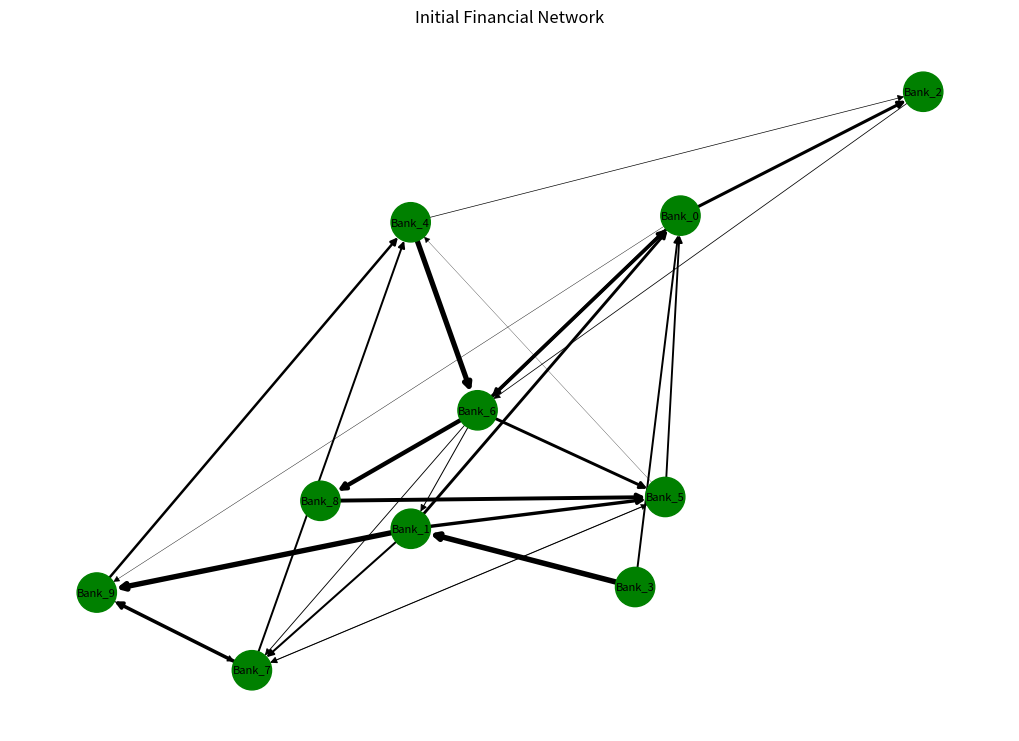
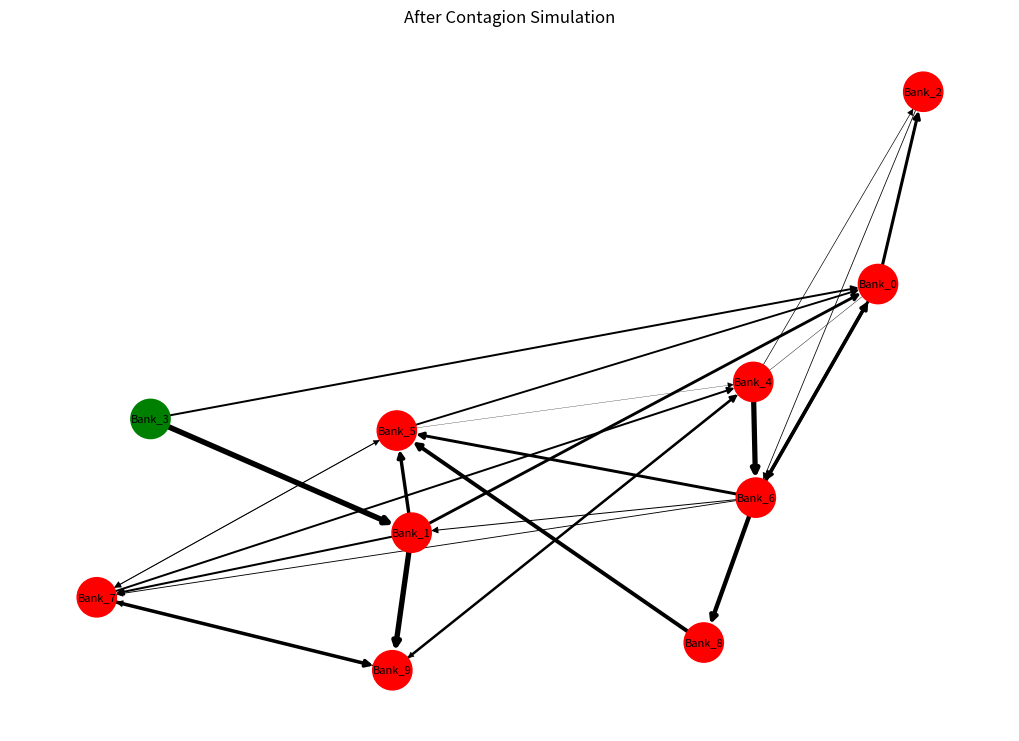

Generate these figures, in order, with matplotlib:
import networkx as nx
import matplotlib.pyplot as plt
import numpy as np
import pandas as pd
import random

# -------------------------------
# 1. CREATE FINANCIAL NETWORK
# -------------------------------

def create_financial_network(num_banks=10):
    G = nx.DiGraph()

    for i in range(num_banks):
        assets = random.randint(100, 1000)
        capital = assets * random.uniform(0.08, 0.15)
        G.add_node(
            f"Bank_{i}",
            assets=assets,
            capital=capital,
            failed=False
        )

    # Create exposures (edges)
    for i in range(num_banks):
        for j in range(num_banks):
            if i != j and random.random() < 0.3:
                exposure = random.randint(10, 200)
                G.add_edge(f"Bank_{i}", f"Bank_{j}", weight=exposure)

    return G


# -------------------------------
# 2. CALCULATE RISK METRICS
# -------------------------------

def calculate_risk_metrics(G):
    degree = nx.degree_centrality(G)
    betweenness = nx.betweenness_centrality(G)
    eigenvector = nx.eigenvector_centrality(G, max_iter=1000)

    systemic_scores = {}

    for node in G.nodes():
        score = (
            0.4 * degree[node] +
            0.3 * betweenness[node] +
            0.3 * eigenvector[node]
        )
        systemic_scores[node] = score
        G.nodes[node]['systemic_score'] = score

    return systemic_scores


# -------------------------------
# 3. CONTAGION SIMULATION
# -------------------------------

def contagion_simulation(G, shocked_bank):
    print(f"\n🔥 Initial Shock to: {shocked_bank}")

    G.nodes[shocked_bank]['failed'] = True
    failed_banks = {shocked_bank}

    while True:
        new_failures = set()

        for bank in failed_banks:
            for neighbor in G.successors(bank):
                if not G.nodes[neighbor]['failed']:
                    exposure = G[bank][neighbor]['weight']
                    G.nodes[neighbor]['capital'] -= exposure

                    print(f"💸 {neighbor} loses {exposure}, remaining capital: {G.nodes[neighbor]['capital']}")

                    if G.nodes[neighbor]['capital'] <= 0:
                        new_failures.add(neighbor)

        if not new_failures:
            break

        for bank in new_failures:
            G.nodes[bank]['failed'] = True

        failed_banks.update(new_failures)

    return failed_banks


# -------------------------------
# 4. STRESS TEST FUNCTION
# -------------------------------

def stress_test(G, shock_percent=0.3):
    print("\n📉 Running Market Shock Stress Test")

    for node in G.nodes():
        loss = G.nodes[node]['assets'] * shock_percent
        G.nodes[node]['capital'] -= loss

        if G.nodes[node]['capital'] <= 0:
            G.nodes[node]['failed'] = True

    failed = [n for n in G.nodes() if G.nodes[n]['failed']]
    return failed


# -------------------------------
# 5. VISUALIZATION
# -------------------------------

def visualize_network(G, title="Financial Network"):
    pos = nx.spring_layout(G)

    colors = []
    for node in G.nodes():
        if G.nodes[node]['failed']:
            colors.append("red")
        else:
            colors.append("green")

    weights = [G[u][v]['weight']/50 for u, v in G.edges()]

    plt.figure(figsize=(10, 7))
    nx.draw(
        G,
        pos,
        with_labels=True,
        node_color=colors,
        node_size=800,
        width=weights,
        font_size=8
    )
    plt.title(title)
    plt.show()


# -------------------------------
# 6. MAIN EXECUTION
# -------------------------------

if __name__ == "__main__":

    # Step 1: Create Network
    G = create_financial_network(10)

    # Step 2: Calculate Metrics
    scores = calculate_risk_metrics(G)

    print("\n📊 Systemic Importance Scores:")
    sorted_scores = sorted(scores.items(), key=lambda x: x[1], reverse=True)
    for bank, score in sorted_scores:
        print(f"{bank}: {round(score, 4)}")

    # Step 3: Visualize Initial Network
    visualize_network(G, "Initial Financial Network")

    # Step 4: Shock Most Systemic Bank
    most_systemic = sorted_scores[0][0]
    failed_banks = contagion_simulation(G, most_systemic)

    print("\n❌ Failed Banks After Contagion:")
    print(failed_banks)

    # Step 5: Visualize After Contagion
    visualize_network(G, "After Contagion Simulation")
